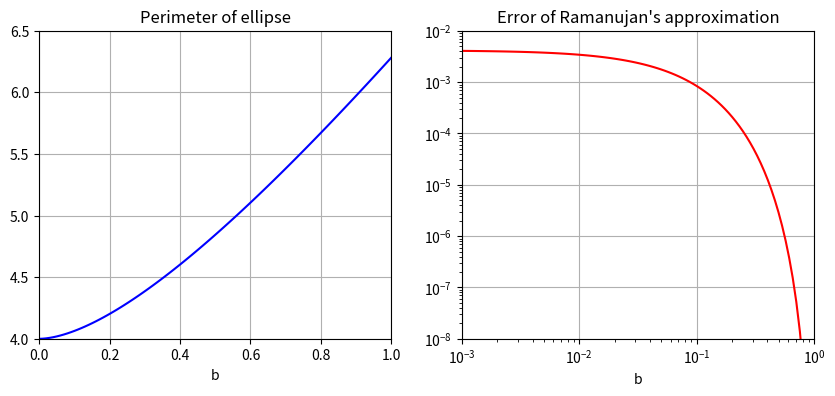

Write Python code to recreate this figure.
import numpy as np
import matplotlib.pyplot as plt
import scipy.integrate as integrate

b_lin = np.linspace(0,1,100)
b_log = np.logspace(-3,0,100)
perim = np.zeros(100)
error = np.zeros(100)

def integrand(x,b):
    return np.sqrt(1-(1-b**2)*np.sin(x)**2)

def Ramanujan(b):
    return np.pi*(3*(1+b) - np.sqrt((1+3*b)*(3+b))) 

for i, b in enumerate(b_lin):
    f = lambda x: integrand(x,b)
    s = integrate.quad(f, 0, np.pi/2)
    perim[i] = 4*s[0]

for i, b in enumerate(b_log):
    f = lambda x: integrand(x,b)
    s = integrate.quad(f, 0, np.pi/2)
    error[i]=1- Ramanujan(b)/(4*s[0])

fig, (ax1, ax2) = plt.subplots(1,2, figsize=(10,4))

ax1.plot(b_lin, perim, 'blue')
ax1.set_xlim([0, 1])
ax1.set_ylim([4, 6.5])
ax1.set(xlabel = 'b')
ax1.set(title ='Perimeter of ellipse')
ax1.grid('on')

ax2.loglog(b_log, error, 'red')
ax2.set_xlim([1e-3, 1])
ax2.set_ylim([1e-8, 1e-2])
ax2.set(xlabel = 'b')
ax2.set(title = "Error of Ramanujan's approximation")
ax2.grid('on')

plt.show()
